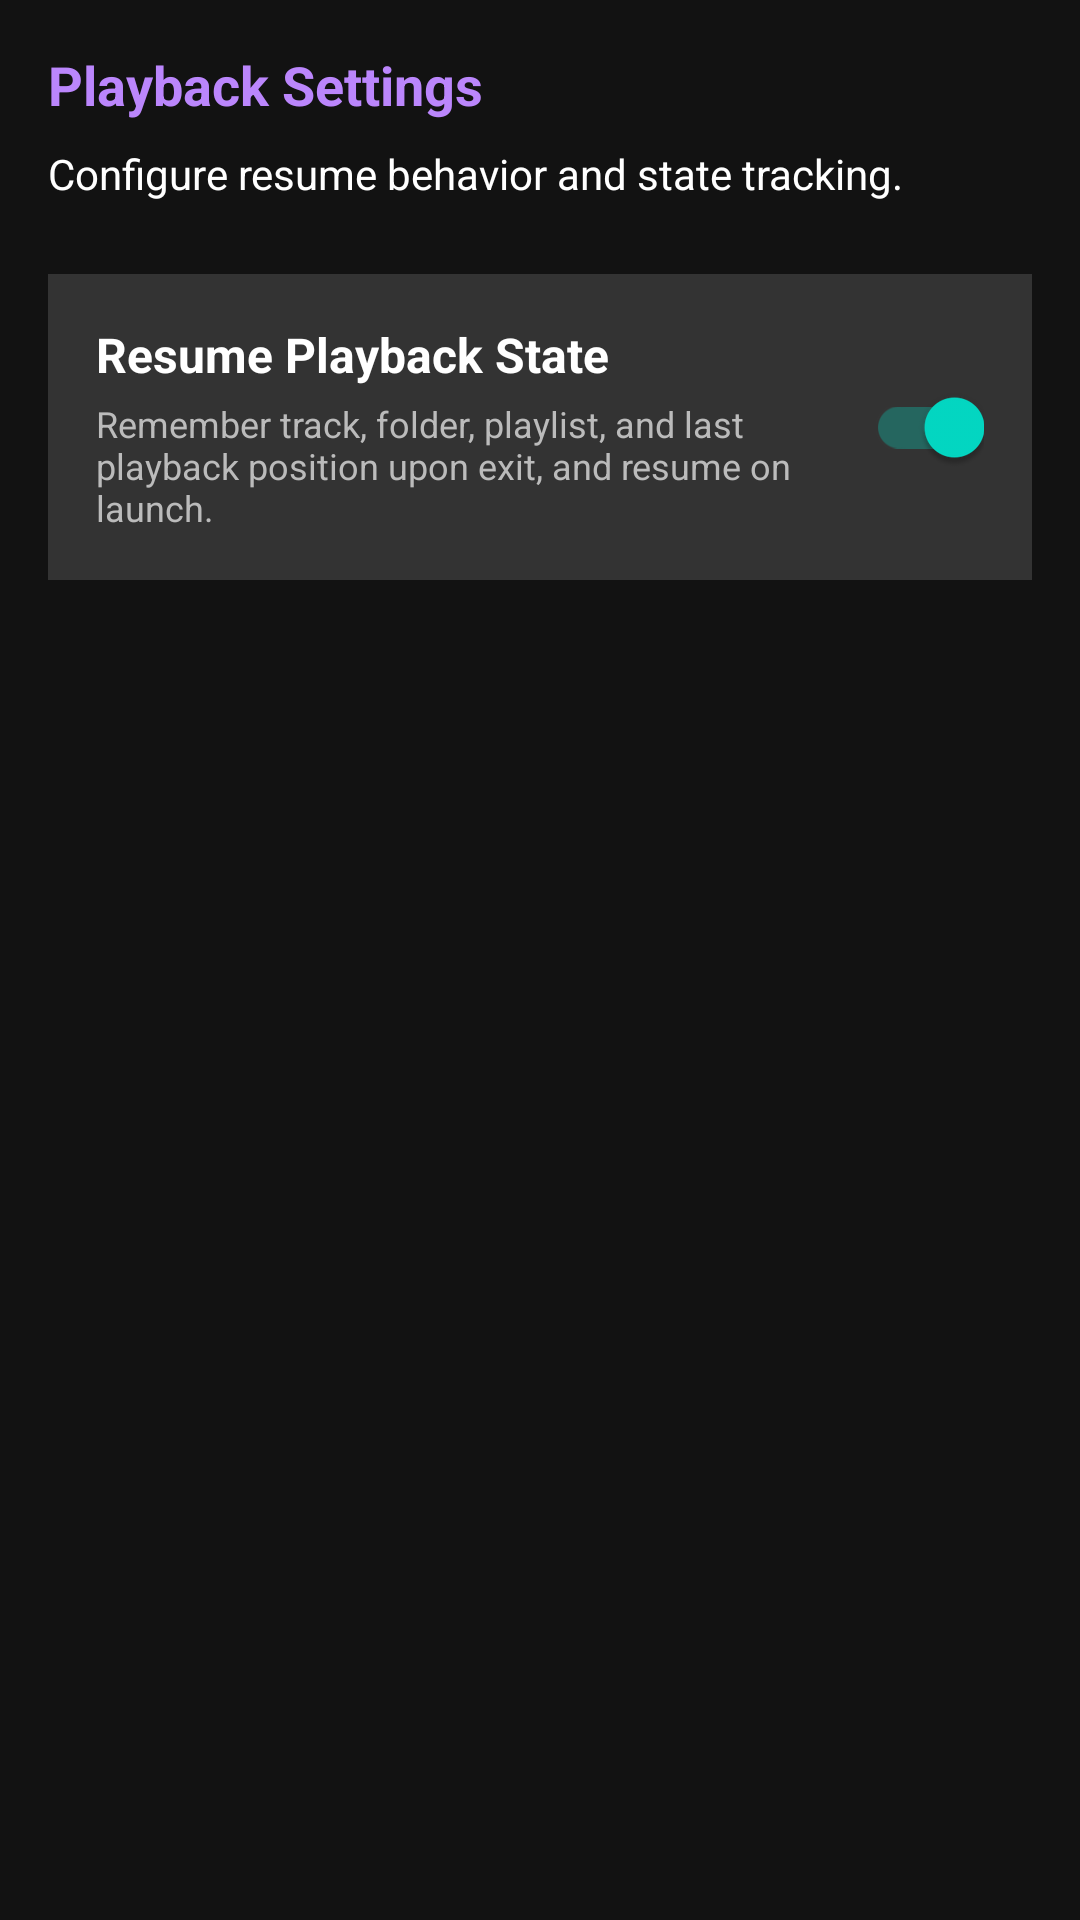

Android layout source for this screen:
<!-- AndroidManifest.xml: application theme Theme.MusPlay -->
<!-- res/layout/activity_general_settings.xml -->
<?xml version="1.0" encoding="utf-8"?>
<LinearLayout xmlns:android="http://schemas.android.com/apk/res/android"
    android:layout_width="match_parent"
    android:layout_height="match_parent"
    android:orientation="vertical"
    android:padding="16dp"
    android:background="@color/primary_dark">

    <TextView
        android:layout_width="match_parent"
        android:layout_height="wrap_content"
        android:text="Playback Settings"
        android:textColor="@color/accent_vibrant"
        android:textSize="18sp"
        android:textStyle="bold"
        android:layout_marginBottom="8dp" />

    <TextView
        android:layout_width="match_parent"
        android:layout_height="wrap_content"
        android:text="Configure resume behavior and state tracking."
        android:textColor="@color/text_primary"
        android:textSize="14sp"
        android:layout_marginBottom="24dp" />

    <LinearLayout
        android:layout_width="match_parent"
        android:layout_height="wrap_content"
        android:orientation="horizontal"
        android:gravity="center_vertical"
        android:background="#333333"
        android:padding="16dp"
        android:layout_marginBottom="16dp">

        <LinearLayout
            android:layout_width="0dp"
            android:layout_height="wrap_content"
            android:layout_weight="1"
            android:orientation="vertical">

            <TextView
                android:layout_width="wrap_content"
                android:layout_height="wrap_content"
                android:text="Resume Playback State"
                android:textColor="@android:color/white"
                android:textSize="16sp"
                android:textStyle="bold" />

            <TextView
                android:layout_width="wrap_content"
                android:layout_height="wrap_content"
                android:text="Remember track, folder, playlist, and last playback position upon exit, and resume on launch."
                android:textColor="#BBBBBB"
                android:textSize="12sp"
                android:layout_marginTop="4dp" />
        </LinearLayout>

        <androidx.appcompat.widget.SwitchCompat
            android:id="@+id/switch_remember_state"
            android:layout_width="wrap_content"
            android:layout_height="wrap_content"
            android:checked="true" />
    </LinearLayout>

</LinearLayout>
<!-- resources referenced by this layout -->
<resources>
  <color name="accent_vibrant">#BB86FC</color>
  <color name="primary_dark">#121212</color>
  <color name="text_primary">#FFFFFF</color>
  <style name="Theme.MusPlay" parent="Theme.MaterialComponents.DayNight.NoActionBar">
          
          <item name="colorPrimary">@color/purple_500</item>
          <item name="colorPrimaryVariant">@color/purple_700</item>
          <item name="colorOnPrimary">@color/white</item>
          
          <item name="colorSecondary">@color/teal_200</item>
          <item name="colorSecondaryVariant">@color/teal_700</item>
          <item name="colorOnSecondary">@color/black</item>
          
          <item name="android:statusBarColor">?attr/colorPrimaryVariant</item>
      </style>
  <color name="purple_500">#FF6200EE</color>
  <color name="purple_700">#FF3700B3</color>
  <color name="white">#FFFFFFFF</color>
  <color name="teal_200">#FF03DAC5</color>
  <color name="teal_700">#FF018786</color>
  <color name="black">#FF000000</color>
</resources>
